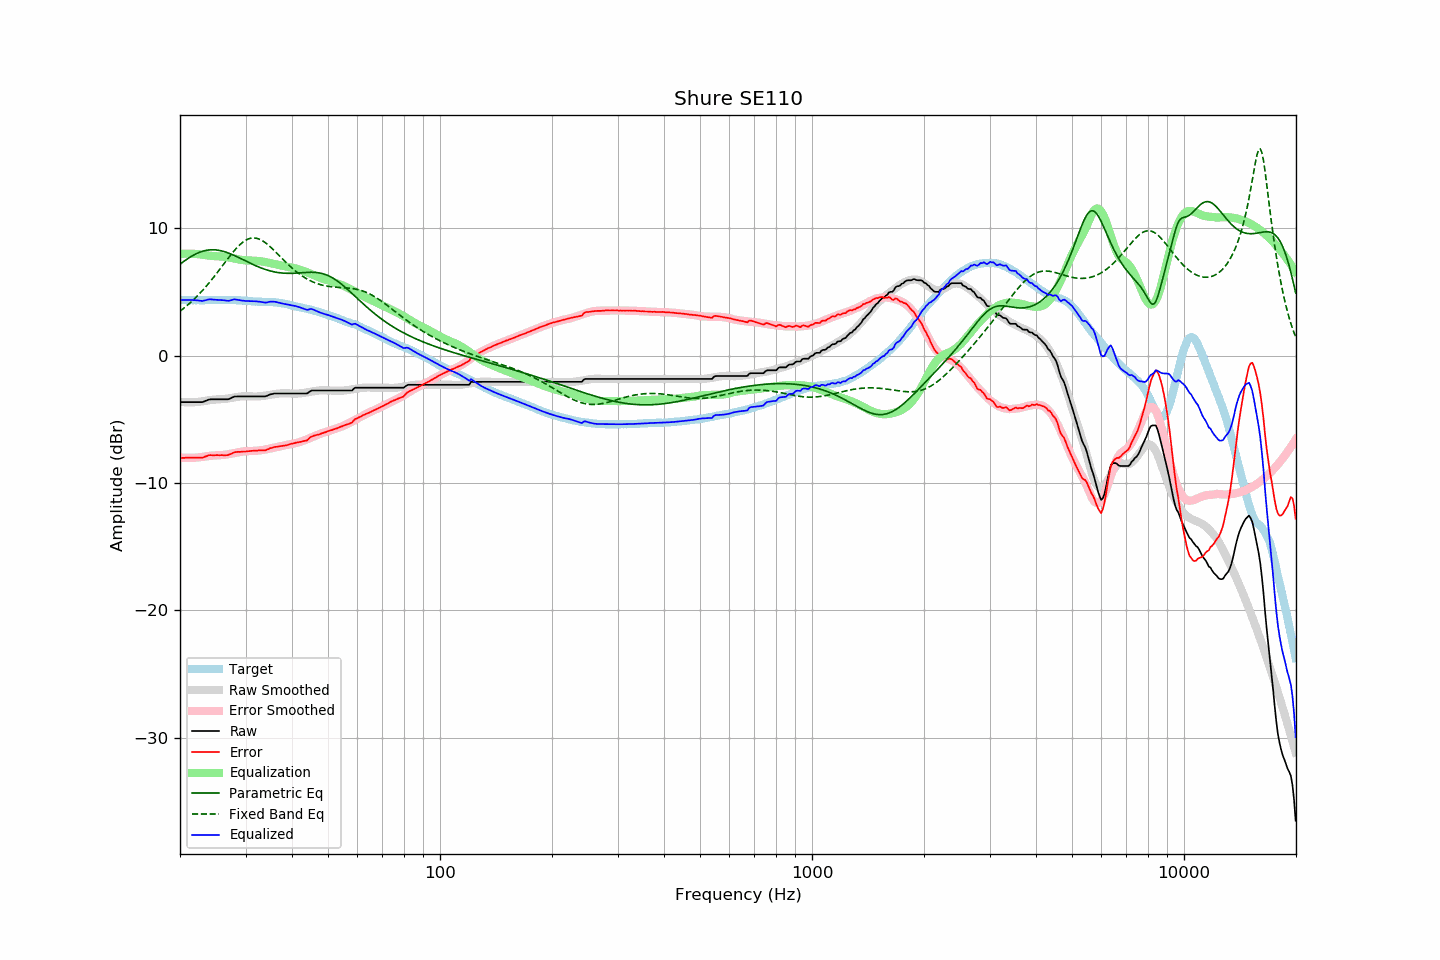

The data file committed next to this chart (first rows):
frequency, raw, error, smoothed, error_smoothed, equalization, parametric_eq, fixed_band_eq, equalized_raw, equalized_smoothed, target
20.00, -3.64, -8.03, -3.62, -8.01, 8.01, 7.19, 3.50, 4.37, 4.39, 4.39
20.20, -3.64, -8.02, -3.63, -8.01, 8.01, 7.29, 3.60, 4.38, 4.38, 4.38
20.40, -3.64, -8.02, -3.64, -8.02, 8.02, 7.38, 3.70, 4.38, 4.38, 4.38
20.61, -3.64, -8.02, -3.65, -8.02, 8.02, 7.47, 3.80, 4.38, 4.38, 4.38
20.81, -3.64, -8.00, -3.65, -8.02, 8.02, 7.56, 3.90, 4.39, 4.37, 4.36
21.02, -3.64, -8.00, -3.65, -8.02, 8.02, 7.65, 4.01, 4.39, 4.37, 4.36
21.23, -3.64, -8.00, -3.65, -8.02, 8.02, 7.73, 4.12, 4.38, 4.37, 4.36
21.44, -3.64, -8.01, -3.65, -8.02, 8.02, 7.81, 4.24, 4.38, 4.37, 4.37
21.66, -3.64, -8.00, -3.65, -8.01, 8.01, 7.88, 4.35, 4.38, 4.36, 4.36
21.87, -3.64, -8.01, -3.64, -8.01, 8.01, 7.95, 4.48, 4.37, 4.36, 4.37
22.09, -3.64, -8.00, -3.64, -8.00, 8.00, 8.01, 4.60, 4.36, 4.36, 4.36
22.31, -3.64, -8.01, -3.63, -7.99, 7.99, 8.07, 4.73, 4.35, 4.36, 4.37
22.54, -3.64, -8.00, -3.61, -7.98, 7.98, 8.12, 4.86, 4.34, 4.37, 4.36
22.76, -3.64, -8.00, -3.59, -7.96, 7.96, 8.17, 4.99, 4.32, 4.37, 4.36
22.99, -3.64, -8.00, -3.57, -7.94, 7.94, 8.21, 5.13, 4.30, 4.37, 4.36
23.22, -3.59, -7.95, -3.55, -7.93, 7.93, 8.25, 5.27, 4.34, 4.37, 4.36
23.45, -3.54, -7.91, -3.53, -7.91, 7.91, 8.27, 5.42, 4.37, 4.37, 4.37
23.69, -3.49, -7.86, -3.51, -7.89, 7.89, 8.30, 5.56, 4.40, 4.38, 4.37
23.92, -3.44, -7.81, -3.49, -7.87, 7.87, 8.31, 5.71, 4.43, 4.38, 4.37
24.16, -3.42, -7.80, -3.47, -7.85, 7.85, 8.32, 5.87, 4.43, 4.38, 4.38
24.40, -3.42, -7.81, -3.46, -7.84, 7.84, 8.33, 6.02, 4.42, 4.38, 4.39
24.65, -3.42, -7.81, -3.44, -7.83, 7.83, 8.33, 6.18, 4.41, 4.39, 4.39
24.89, -3.42, -7.81, -3.44, -7.82, 7.82, 8.32, 6.34, 4.40, 4.39, 4.39
25.14, -3.42, -7.80, -3.43, -7.82, 7.82, 8.31, 6.51, 4.40, 4.39, 4.38
25.39, -3.42, -7.81, -3.42, -7.81, 7.81, 8.29, 6.67, 4.39, 4.39, 4.39
25.65, -3.42, -7.81, -3.41, -7.80, 7.80, 8.26, 6.84, 4.39, 4.39, 4.39
25.91, -3.42, -7.80, -3.40, -7.80, 7.80, 8.24, 7.00, 4.38, 4.39, 4.38
26.16, -3.42, -7.81, -3.40, -7.78, 7.78, 8.20, 7.17, 4.37, 4.39, 4.39
26.43, -3.42, -7.81, -3.38, -7.77, 7.77, 8.16, 7.34, 4.35, 4.39, 4.39
26.69, -3.42, -7.81, -3.37, -7.75, 7.75, 8.12, 7.51, 4.34, 4.39, 4.39
26.96, -3.42, -7.79, -3.35, -7.73, 7.73, 8.08, 7.67, 4.31, 4.38, 4.37
27.23, -3.37, -7.74, -3.33, -7.71, 7.71, 8.03, 7.83, 4.34, 4.38, 4.37
27.50, -3.31, -7.68, -3.31, -7.68, 7.68, 7.98, 7.99, 4.38, 4.38, 4.37
27.77, -3.25, -7.63, -3.28, -7.66, 7.66, 7.92, 8.15, 4.41, 4.37, 4.38
28.05, -3.20, -7.57, -3.26, -7.63, 7.63, 7.87, 8.30, 4.43, 4.37, 4.37
28.33, -3.20, -7.56, -3.24, -7.61, 7.61, 7.81, 8.44, 4.41, 4.37, 4.36
28.62, -3.19, -7.54, -3.22, -7.58, 7.58, 7.75, 8.57, 4.40, 4.36, 4.35
28.90, -3.19, -7.55, -3.21, -7.56, 7.56, 7.69, 8.70, 4.37, 4.35, 4.36
29.19, -3.19, -7.54, -3.19, -7.54, 7.54, 7.62, 8.81, 4.35, 4.35, 4.35
29.48, -3.19, -7.52, -3.18, -7.52, 7.52, 7.56, 8.92, 4.33, 4.34, 4.33
29.78, -3.19, -7.52, -3.17, -7.51, 7.51, 7.50, 9.01, 4.32, 4.33, 4.33
30.08, -3.19, -7.52, -3.17, -7.49, 7.49, 7.44, 9.09, 4.31, 4.32, 4.33
30.38, -3.19, -7.50, -3.18, -7.49, 7.49, 7.38, 9.15, 4.30, 4.31, 4.31
30.68, -3.19, -7.49, -3.18, -7.48, 7.48, 7.31, 9.20, 4.30, 4.30, 4.30
30.99, -3.19, -7.48, -3.19, -7.48, 7.48, 7.25, 9.23, 4.29, 4.29, 4.29
31.30, -3.19, -7.47, -3.20, -7.48, 7.48, 7.19, 9.25, 4.29, 4.28, 4.28
31.61, -3.19, -7.46, -3.20, -7.47, 7.47, 7.14, 9.26, 4.29, 4.27, 4.27
31.93, -3.19, -7.44, -3.20, -7.47, 7.47, 7.08, 9.25, 4.28, 4.27, 4.25
32.24, -3.19, -7.45, -3.20, -7.46, 7.46, 7.03, 9.22, 4.27, 4.26, 4.26
32.57, -3.19, -7.43, -3.19, -7.44, 7.44, 6.97, 9.18, 4.26, 4.25, 4.24
32.89, -3.19, -7.43, -3.18, -7.43, 7.43, 6.92, 9.12, 4.24, 4.25, 4.24
33.22, -3.19, -7.43, -3.16, -7.41, 7.41, 6.87, 9.06, 4.22, 4.24, 4.24
33.55, -3.19, -7.42, -3.15, -7.39, 7.39, 6.83, 8.98, 4.20, 4.24, 4.23
33.89, -3.19, -7.43, -3.13, -7.37, 7.37, 6.78, 8.89, 4.18, 4.24, 4.24
34.23, -3.15, -7.37, -3.11, -7.34, 7.34, 6.74, 8.79, 4.19, 4.23, 4.22
34.57, -3.10, -7.33, -3.09, -7.31, 7.31, 6.71, 8.69, 4.22, 4.23, 4.23
34.92, -3.04, -7.26, -3.06, -7.29, 7.29, 6.67, 8.58, 4.25, 4.22, 4.22
35.27, -3.01, -7.24, -3.04, -7.26, 7.26, 6.64, 8.46, 4.25, 4.22, 4.23
35.62, -2.99, -7.19, -3.02, -7.23, 7.23, 6.61, 8.34, 4.24, 4.21, 4.20
35.97, -2.96, -7.16, -3.00, -7.20, 7.20, 6.58, 8.22, 4.24, 4.20, 4.20
... 635 more rows
